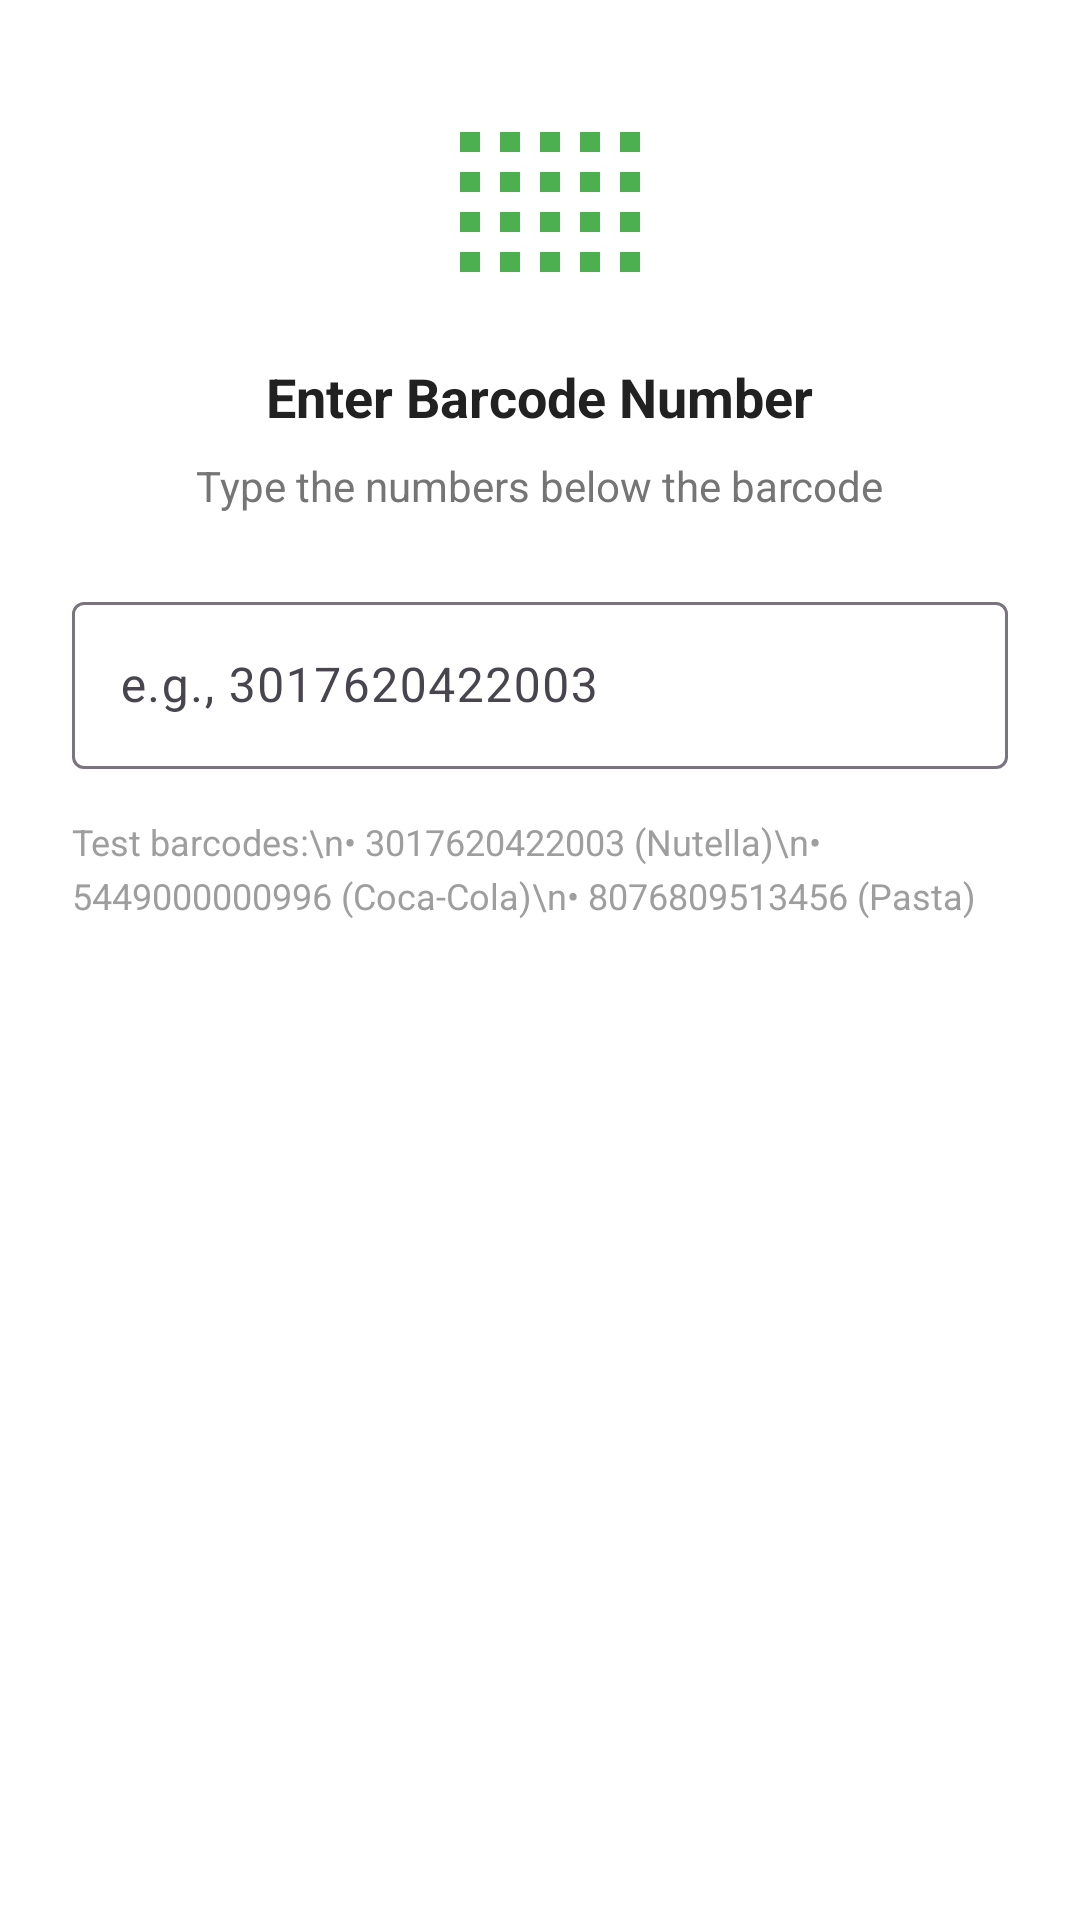

Android layout source for this screen:
<!-- AndroidManifest.xml: application theme Theme.FoodLabelScanner -->
<!-- res/layout/dialog_manual_entry.xml -->
<?xml version="1.0" encoding="utf-8"?>
<LinearLayout xmlns:android="http://schemas.android.com/apk/res/android"
    xmlns:app="http://schemas.android.com/apk/res-auto"
    android:layout_width="match_parent"
    android:layout_height="wrap_content"
    android:orientation="vertical"
    android:padding="24dp"
    android:background="@android:color/white">

    <ImageView
        android:layout_width="80dp"
        android:layout_height="80dp"
        android:layout_gravity="center"
        android:src="@drawable/ic_scan"
        app:tint="#4CAF50"
        android:contentDescription="Barcode icon" />

    <TextView
        android:layout_width="wrap_content"
        android:layout_height="wrap_content"
        android:layout_gravity="center"
        android:layout_marginTop="16dp"
        android:text="Enter Barcode Number"
        android:textSize="18sp"
        android:textStyle="bold"
        android:textColor="#212121" />

    <TextView
        android:layout_width="wrap_content"
        android:layout_height="wrap_content"
        android:layout_gravity="center"
        android:layout_marginTop="8dp"
        android:text="Type the numbers below the barcode"
        android:textSize="14sp"
        android:textColor="#757575" />

    <com.google.android.material.textfield.TextInputLayout
        android:layout_width="match_parent"
        android:layout_height="wrap_content"
        android:layout_marginTop="24dp"
        style="@style/Widget.Material3.TextInputLayout.OutlinedBox">

        <com.google.android.material.textfield.TextInputEditText
            android:id="@+id/etBarcodeInput"
            android:layout_width="match_parent"
            android:layout_height="wrap_content"
            android:hint="e.g., 3017620422003"
            android:inputType="number"
            android:textSize="16sp"
            android:textAlignment="center" />
    </com.google.android.material.textfield.TextInputLayout>

    <TextView
        android:layout_width="wrap_content"
        android:layout_height="wrap_content"
        android:layout_marginTop="16dp"
        android:text="Test barcodes:\n• 3017620422003 (Nutella)\n• 5449000000996 (Coca-Cola)\n• 8076809513456 (Pasta)"
        android:textSize="12sp"
        android:textColor="#9E9E9E"
        android:lineSpacingExtra="4dp" />

</LinearLayout>
<!-- resources referenced by this layout -->
<resources>
  <!-- drawable ic_scan (drawable) -->
  <vector xmlns:android="http://schemas.android.com/apk/res/android"
      android:width="24dp"
      android:height="24dp"
      android:viewportWidth="24"
      android:viewportHeight="24">
      <path
          android:fillColor="#FFFFFF"
          android:pathData="M4,6h2v2h-2v-2zM4,10h2v2h-2v-2zM4,14h2v2h-2v-2zM4,18h2v2h-2v-2zM8,6h2v2h-2v-2zM8,10h2v2h-2v-2zM8,14h2v2h-2v-2zM8,18h2v2h-2v-2zM12,6h2v2h-2v-2zM12,10h2v2h-2v-2zM12,14h2v2h-2v-2zM12,18h2v2h-2v-2zM16,6h2v2h-2v-2zM16,10h2v2h-2v-2zM16,14h2v2h-2v-2zM16,18h2v2h-2v-2zM20,6h2v2h-2v-2zM20,10h2v2h-2v-2zM20,14h2v2h-2v-2zM20,18h2v2h-2v-2z"/>
  </vector>
  <style name="Theme.FoodLabelScanner" parent="Theme.Material3.Light.NoActionBar">
          
          <item name="colorPrimary">@color/primary</item>
          <item name="colorPrimaryVariant">@color/primary_dark</item>
          <item name="colorOnPrimary">@color/white</item>
          
          <item name="colorSecondary">@color/accent</item>
          <item name="colorSecondaryVariant">@color/accent</item>
          <item name="colorOnSecondary">@color/black</item>
          
          <item name="android:statusBarColor">@color/primary</item>
          
      </style>
  <color name="primary">#4CAF50</color>
  <color name="primary_dark">#388E3C</color>
  <color name="white">#FFFFFFFF</color>
  <color name="accent">#FF9800</color>
  <color name="black">#FF000000</color>
</resources>
